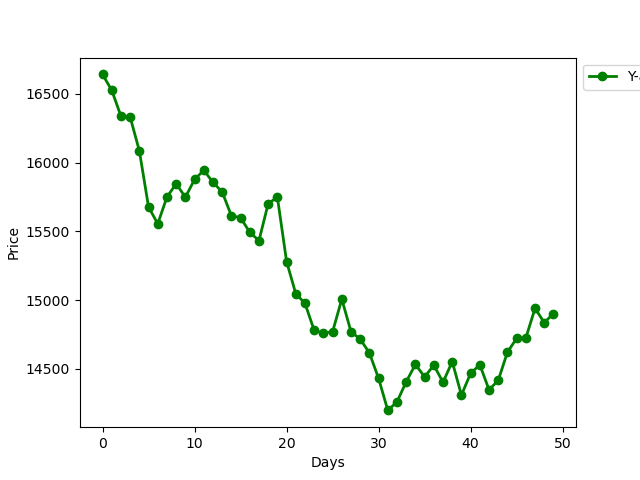

The table this chart was drawn from, first rows:
Date, High, Low, Open, Close, Volume, Adj Close
2010-01-04, 280.1, 280.1, 280.1, 280.1, 0.0, 250.9
2010-01-05, 280.1, 280.1, 280.1, 280.1, 0.0, 250.9
2010-01-06, 280.1, 280.1, 280.1, 280.1, 0.0, 250.9
2010-01-07, 280.1, 280.1, 280.1, 280.1, 0.0, 250.9
2010-01-08, 807.0, 755.0, 755.0, 807.0, 51.0, 722.7
2010-01-11, 825.0, 790.0, 825.0, 804.8, 897.0, 720.8
2010-01-12, 805.0, 790.0, 800.0, 790.0, 426.0, 707.5
2010-01-13, 787.0, 720.0, 787.0, 767.0, 359.0, 686.9
2010-01-14, 798.0, 769.0, 769.0, 785.1, 317.0, 703.1
2010-01-15, 805.0, 768.5, 768.5, 797, 6965, 713.8
2010-01-18, 808.0, 791.0, 808.0, 799.5, 140.0, 716.1
2010-01-19, 805.0, 791.5, 804.0, 792.4, 2420, 709.7
2010-01-20, 800.9, 783.2, 800.9, 786.5, 527.0, 704.3
2010-01-21, 800.0, 751.0, 751.0, 780.0, 980.0, 698.5
2010-01-22, 780.0, 736.1, 775.0, 780.0, 400.0, 698.5
2010-01-25, 788, 745.0, 765.0, 753.7, 800.0, 675
2010-01-27, 765.0, 751.0, 765.0, 752.3, 558.0, 673.8
2010-01-28, 765.0, 741.0, 752.3, 752.5, 125.0, 673.9
2010-01-29, 750.0, 730.0, 750.0, 730.0, 132.0, 653.8
2010-02-01, 782.0, 697.1, 697.1, 753.3, 792.0, 674.7
2010-02-02, 800.0, 765.0, 800.0, 770.3, 1572, 689.9
2010-02-03, 783.0, 764.0, 764.0, 779.2, 1095, 697.9
2010-02-04, 794.9, 770.2, 778.2, 775.2, 325.0, 694.2
2010-02-05, 772.2, 740.1, 772.2, 755.2, 390.0, 676.3
2010-02-08, 770.0, 756.0, 765, 760.2, 344.0, 680.9
2010-02-09, 789.0, 760.1, 766.0, 786.5, 498.0, 704.4
2010-02-10, 795.0, 780.0, 785.0, 785, 794.0, 703.1
2010-02-11, 814.0, 792, 795.0, 801.2, 1051, 717.6
2010-02-15, 810.0, 775.0, 810.0, 785.5, 1790, 703.4
2010-02-16, 800, 784.2, 800, 788.7, 2148, 706.3
2010-02-17, 810.0, 789.3, 804.0, 803.7, 1737, 719.7
2010-02-18, 914.5, 808.0, 809.8, 871.1, 38206, 780.1
2010-02-19, 885, 845.0, 860.0, 866, 11640, 775.5
2010-02-22, 890.0, 874.5, 880.0, 880.2, 3271, 788.3
2010-02-23, 928.0, 872.0, 893.0, 914.2, 11868, 818.7
2010-02-24, 940.0, 910.0, 920.0, 923.4, 8727, 827
2010-02-25, 939.6, 910.0, 939.0, 916.2, 5490, 820.5
2010-02-26, 920, 862, 862, 907.3, 1890, 812.6
2010-03-02, 949.4, 892.0, 949.4, 898.2, 6883, 804.4
2010-03-03, 900.0, 863.0, 900.0, 870, 8592, 794.1
2010-03-04, 900.0, 865.0, 883.9, 889.8, 6626, 812.2
2010-03-05, 895.0, 881.2, 895.0, 885.7, 592.0, 808.5
2010-03-08, 899.9, 885.0, 889.8, 892.2, 2000, 814.4
2010-03-09, 895.0, 873.2, 888.0, 875.1, 415.0, 798.8
2010-03-10, 890.0, 867.2, 890.0, 870.0, 1341, 794.2
2010-03-11, 884.0, 853.3, 853.3, 868.5, 532.0, 792.8
2010-03-12, 889.9, 860, 860, 880.3, 669.0, 803.6
2010-03-15, 880.0, 862.0, 865.5, 864.8, 887.0, 789.4
2010-03-16, 930.0, 865, 865.0, 895.8, 13443, 817.8
2010-03-17, 915.0, 893.3, 908.9, 904.8, 1858, 826
2010-03-18, 905.0, 880.1, 905.0, 882, 541.0, 805.2
2010-03-19, 899.9, 880, 880, 891.3, 632.0, 813.7
2010-03-22, 925, 895.0, 896.0, 905.6, 4170, 826.7
2010-03-23, 925.0, 873.2, 873.2, 905.9, 2166, 827
2010-03-25, 920.0, 890.1, 910.0, 891.7, 2295, 814
2010-03-26, 916, 900.0, 910.7, 909, 1312, 829.8
2010-03-29, 934.0, 910.2, 925.0, 913.3, 7531, 833.7
2010-03-30, 920.0, 870.0, 915, 887.3, 2353, 810
2010-03-31, 897.8, 883.0, 885.0, 883.5, 8511, 806.5
2010-04-01, 915.0, 885.7, 888.2, 898.5, 1583, 820.2
... 2,692 more rows
